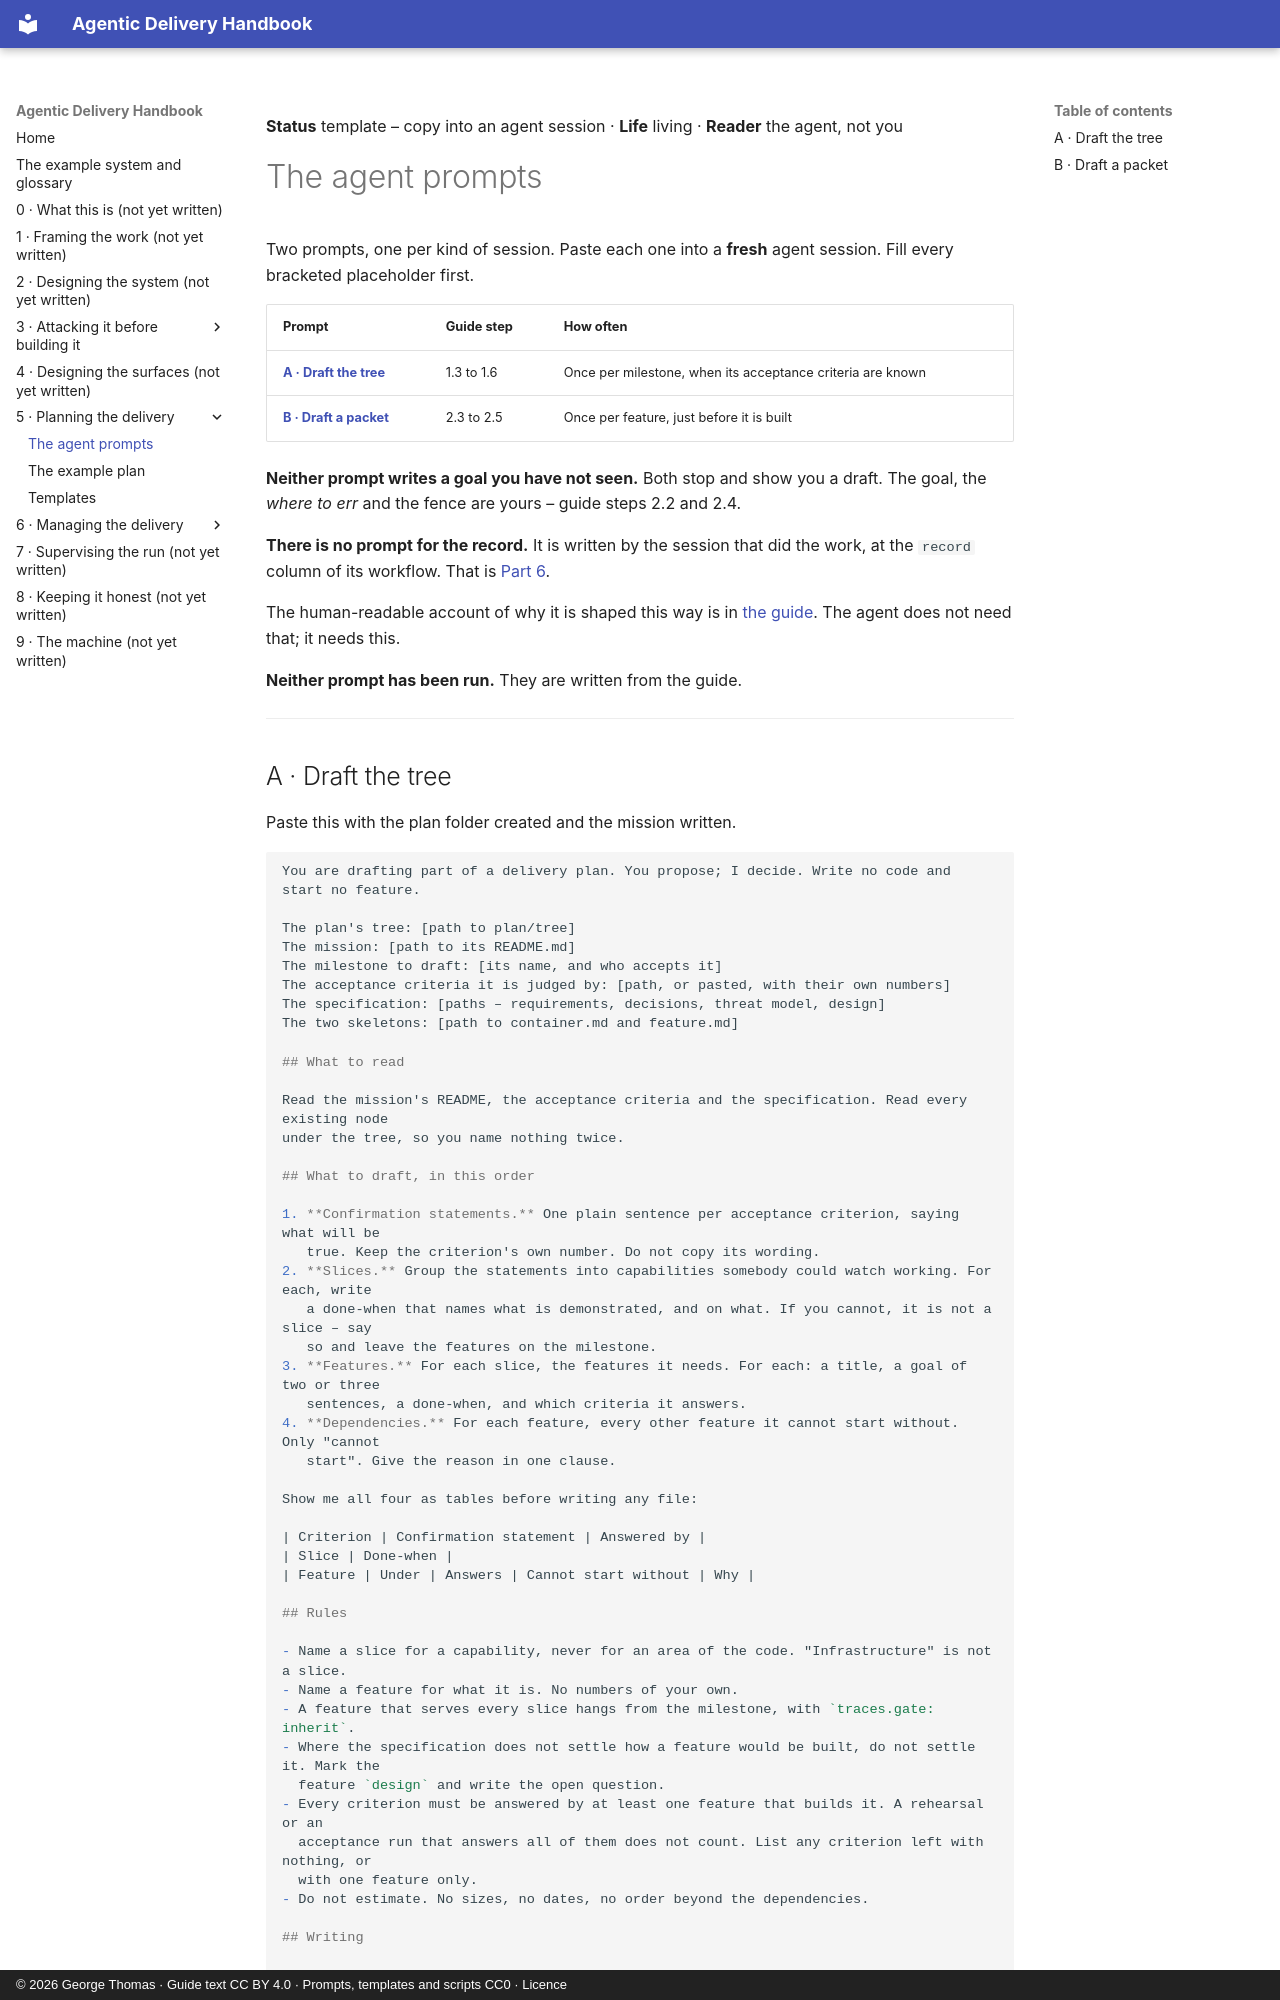

repository: georgethomasuk/agentic-handbook · page: parts/05-delivery-planning/prompt/index.html · generator: mkdocs · copyright: © 2026 George Thomas · Guide text CC BY 4.0 · Prompts, templates and scripts CC0 · Licence

**Status** template – copy into an agent session · **Life** living · **Reader** the agent, not you

# The agent prompts

Two prompts, one per kind of session. Paste each one into a **fresh** agent session. Fill every
bracketed placeholder first.

| Prompt | Guide step | How often |
|---|---|---|
| [**A · Draft the tree**](#a-draft-the-tree) | 1.3 to 1.6 | Once per milestone, when its acceptance criteria are known |
| [**B · Draft a packet**](#b-draft-a-packet) | 2.3 to 2.5 | Once per feature, just before it is built |

**Neither prompt writes a goal you have not seen.** Both stop and show you a draft. The goal, the
*where to err* and the fence are yours – guide steps 2.2 and 2.4.

**There is no prompt for the record.** It is written by the session that did the work, at the
`record` column of its workflow. That is [Part 6](../06-delivery-management/README.md).

The human-readable account of why it is shaped this way is in [the guide](./README.md). The agent
does not need that; it needs this.

**Neither prompt has been run.** They are written from the guide.

---
